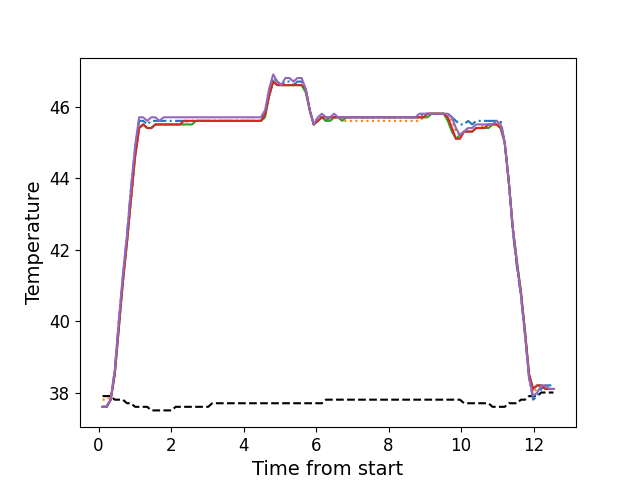

Data behind this chart, as committed beside it:
, times, neutral, z1, z2, z3, z4, z5
0, 0.11, 37.9, 37.6, 37.8, 37.6, 37.6, 37.6
1, 0.222, 37.9, 37.6, 37.8, 37.6, 37.6, 37.6
2, 0.335, 37.9, 37.8, 37.9, 37.8, 37.8, 37.8
3, 0.446, 37.8, 38.6, 38.6, 38.5, 38.5, 38.6
4, 0.559, 37.8, 40.0, 39.9, 39.8, 39.8, 40.0
5, 0.671, 37.8, 41.2, 41.1, 41.1, 41.1, 41.3
6, 0.784, 37.7, 42.4, 42.2, 42.2, 42.2, 42.4
7, 0.894, 37.7, 43.7, 43.4, 43.4, 43.4, 43.7
8, 1.008, 37.6, 44.8, 44.6, 44.6, 44.6, 44.9
9, 1.119, 37.6, 45.6, 45.4, 45.4, 45.4, 45.7
10, 1.231, 37.6, 45.6, 45.5, 45.5, 45.5, 45.7
11, 1.343, 37.6, 45.5, 45.4, 45.4, 45.4, 45.6
12, 1.456, 37.5, 45.6, 45.4, 45.4, 45.4, 45.7
13, 1.568, 37.5, 45.6, 45.5, 45.5, 45.5, 45.7
14, 1.68, 37.5, 45.6, 45.5, 45.5, 45.5, 45.6
15, 1.792, 37.5, 45.6, 45.5, 45.5, 45.5, 45.7
16, 1.904, 37.5, 45.6, 45.5, 45.5, 45.5, 45.7
17, 2.015, 37.5, 45.6, 45.5, 45.5, 45.5, 45.7
18, 2.127, 37.6, 45.6, 45.5, 45.5, 45.5, 45.7
19, 2.239, 37.6, 45.6, 45.5, 45.5, 45.5, 45.7
20, 2.352, 37.6, 45.6, 45.5, 45.5, 45.6, 45.7
21, 2.465, 37.6, 45.6, 45.6, 45.5, 45.6, 45.7
22, 2.577, 37.6, 45.6, 45.6, 45.5, 45.6, 45.7
23, 2.688, 37.6, 45.6, 45.6, 45.6, 45.6, 45.7
24, 2.801, 37.6, 45.6, 45.6, 45.6, 45.6, 45.7
25, 2.912, 37.6, 45.6, 45.6, 45.6, 45.6, 45.7
26, 3.024, 37.6, 45.6, 45.6, 45.6, 45.6, 45.7
27, 3.136, 37.7, 45.6, 45.6, 45.6, 45.6, 45.7
28, 3.249, 37.7, 45.6, 45.6, 45.6, 45.6, 45.7
29, 3.36, 37.7, 45.6, 45.6, 45.6, 45.6, 45.7
30, 3.473, 37.7, 45.6, 45.6, 45.6, 45.6, 45.7
31, 3.585, 37.7, 45.6, 45.6, 45.6, 45.6, 45.7
32, 3.696, 37.7, 45.6, 45.6, 45.6, 45.6, 45.7
33, 3.809, 37.7, 45.6, 45.6, 45.6, 45.6, 45.7
34, 3.921, 37.7, 45.6, 45.6, 45.6, 45.6, 45.7
35, 4.033, 37.7, 45.6, 45.6, 45.6, 45.6, 45.7
36, 4.144, 37.7, 45.6, 45.6, 45.6, 45.6, 45.7
37, 4.257, 37.7, 45.6, 45.6, 45.6, 45.6, 45.7
38, 4.368, 37.7, 45.6, 45.6, 45.6, 45.6, 45.7
39, 4.48, 37.7, 45.6, 45.6, 45.6, 45.6, 45.7
40, 4.594, 37.7, 45.8, 45.7, 45.7, 45.8, 45.9
41, 4.706, 37.7, 46.4, 46.3, 46.3, 46.3, 46.5
42, 4.818, 37.7, 46.8, 46.7, 46.7, 46.7, 46.9
43, 4.93, 37.7, 46.7, 46.7, 46.6, 46.6, 46.7
44, 5.042, 37.7, 46.6, 46.6, 46.6, 46.6, 46.6
45, 5.154, 37.7, 46.7, 46.6, 46.6, 46.6, 46.8
46, 5.266, 37.7, 46.7, 46.6, 46.6, 46.6, 46.8
47, 5.378, 37.7, 46.6, 46.6, 46.6, 46.6, 46.7
48, 5.489, 37.7, 46.7, 46.6, 46.6, 46.6, 46.8
49, 5.602, 37.7, 46.7, 46.6, 46.6, 46.6, 46.8
50, 5.713, 37.7, 46.5, 46.5, 46.4, 46.5, 46.5
51, 5.826, 37.7, 45.9, 45.9, 45.9, 45.9, 45.9
52, 5.937, 37.7, 45.5, 45.5, 45.5, 45.5, 45.5
53, 6.05, 37.7, 45.7, 45.6, 45.6, 45.6, 45.7
54, 6.162, 37.7, 45.7, 45.7, 45.7, 45.7, 45.8
55, 6.273, 37.8, 45.6, 45.7, 45.6, 45.7, 45.7
56, 6.385, 37.8, 45.7, 45.6, 45.6, 45.7, 45.7
57, 6.498, 37.8, 45.7, 45.7, 45.7, 45.7, 45.8
58, 6.61, 37.8, 45.7, 45.7, 45.7, 45.7, 45.7
59, 6.723, 37.8, 45.7, 45.6, 45.6, 45.7, 45.7
... 52 more rows
